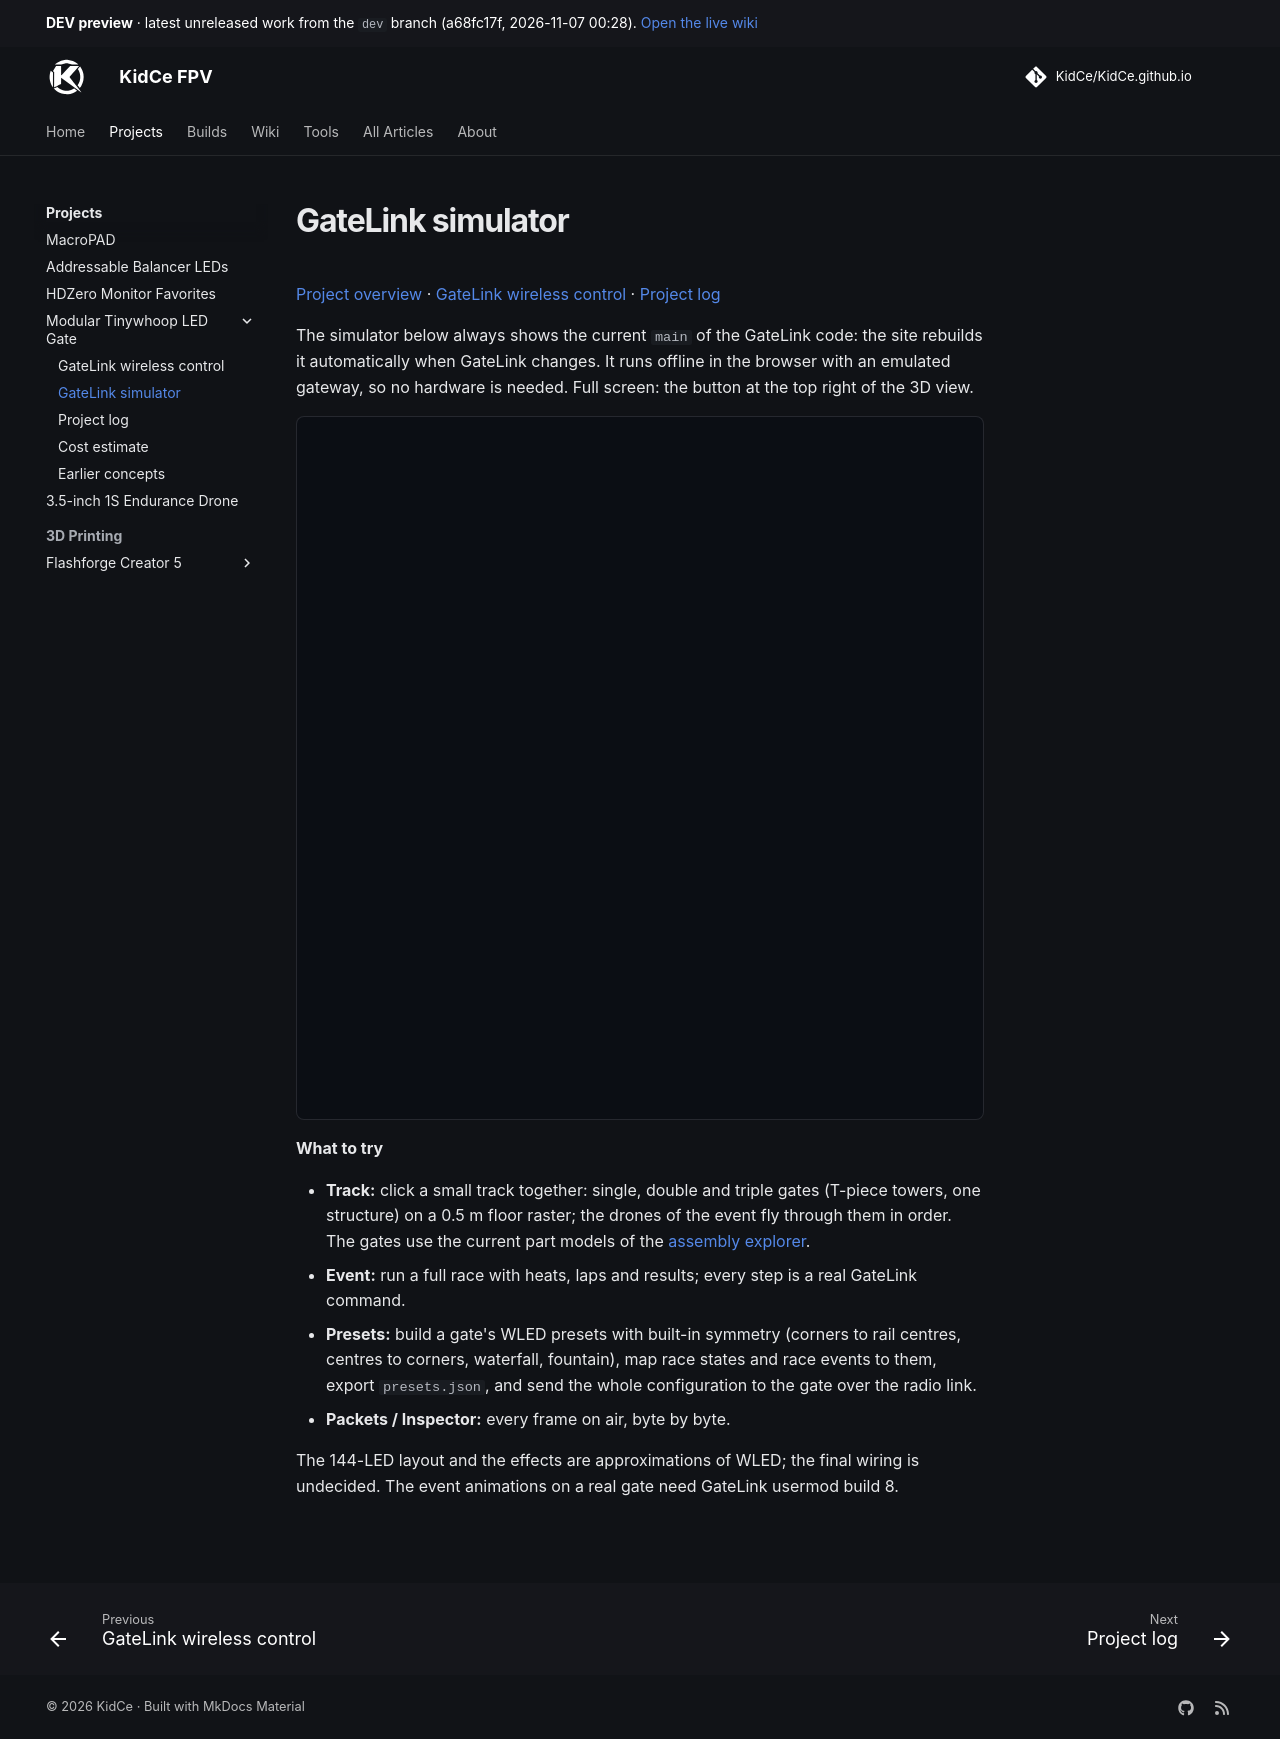

repository: KidCe/KidCe.github.io · page: dev/projects/tinywhoop-gate/simulator/index.html · generator: mkdocs

# GateLink simulator

[Project overview](../tinywhoop-led-gate/index.md) · [GateLink wireless control](gatelink.md) · [Project log](log.md)

The simulator below always shows the current `main` of the GateLink code: the site rebuilds it automatically when GateLink changes. It runs offline in the browser with an emulated gateway, so no hardware is needed. Full screen: the button at the top right of the 3D view.

<iframe class="gatelink-sim" src="../../../assets/tinywhoopgate/gatelink-sim/index.html?demo=1" title="GateLink simulator" loading="lazy" allow="fullscreen" allowfullscreen></iframe>

**What to try**

- **Track:** click a small track together: single, double and triple gates (T-piece towers, one structure) on a 0.5 m floor raster; the drones of the event fly through them in order. The gates use the current part models of the [assembly explorer](../tinywhoop-led-gate/index.md).
- **Event:** run a full race with heats, laps and results; every step is a real GateLink command.
- **Presets:** build a gate's WLED presets with built-in symmetry (corners to rail centres, centres to corners, waterfall, fountain), map race states and race events to them, export `presets.json`, and send the whole configuration to the gate over the radio link.
- **Packets / Inspector:** every frame on air, byte by byte.

The 144-LED layout and the effects are approximations of WLED; the final wiring is undecided. The event animations on a real gate need GateLink usermod build 8.
